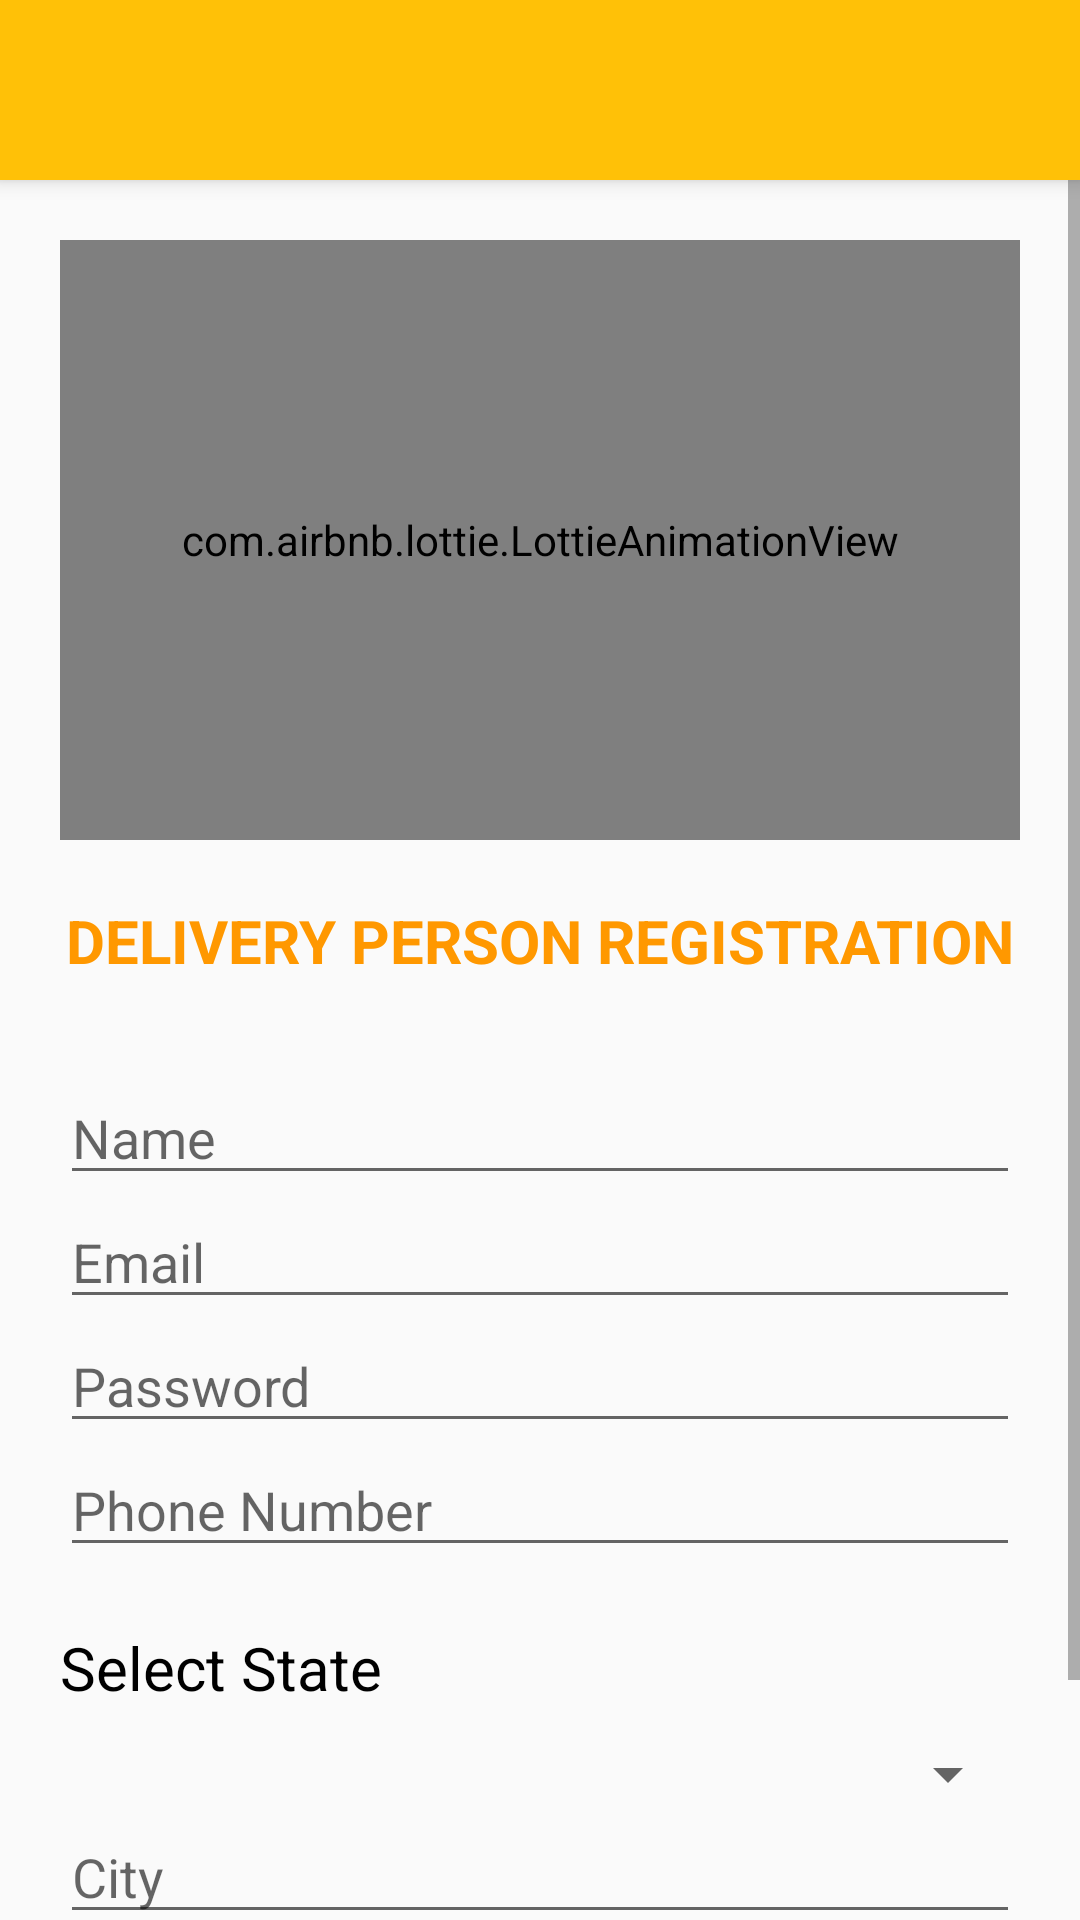

This screen was rendered from an Android layout file. Write that file and the resources it references.
<!-- AndroidManifest.xml: application theme AppTheme -->
<!-- res/layout/dp_register.xml -->
<?xml version="1.0" encoding="utf-8"?>
<LinearLayout xmlns:android="http://schemas.android.com/apk/res/android"
    xmlns:app="http://schemas.android.com/apk/res-auto"
    android:layout_width="match_parent"
    android:layout_height="match_parent"
    android:orientation="vertical">

    <include layout="@layout/main_toolbar" />

    <ScrollView
        android:layout_width="match_parent"
        android:layout_height="wrap_content">


        <LinearLayout
            android:layout_width="match_parent"
            android:layout_height="match_parent"
            android:layout_margin="20dp"
            android:orientation="vertical">


            <com.airbnb.lottie.LottieAnimationView
                android:id="@+id/animationView"
                android:layout_width="match_parent"
                android:layout_height="200dp"
                android:layout_marginBottom="20dp"
                app:lottie_autoPlay="true"

                app:lottie_fileName="login.json"
                app:lottie_loop="true" />

            <TextView
                android:layout_width="wrap_content"
                android:layout_height="wrap_content"
                android:layout_gravity="center"
                android:layout_marginBottom="30dp"
                android:text="DELIVERY PERSON REGISTRATION"
                android:textColor="#FF9800"
                android:textSize="20sp"
                android:textStyle="bold" />


            <EditText
                android:id="@+id/dp_reg_name"
                android:layout_width="match_parent"
                android:layout_height="wrap_content"
                android:hint="Name"
                android:textColor="@color/colorPrimaryDark" />

            <EditText
                android:id="@+id/dp_reg_email"
                android:layout_width="match_parent"
                android:layout_height="wrap_content"
                android:hint="Email"
                android:textColor="@color/colorPrimaryDark" />

            <EditText
                android:id="@+id/dp_reg_password"
                android:layout_width="match_parent"
                android:layout_height="wrap_content"
                android:hint="Password"
                android:inputType="textPassword"
                android:textColor="@color/colorPrimaryDark" />

            <EditText
                android:id="@+id/dp_reg_PhoneNo"
                android:layout_width="match_parent"
                android:layout_height="wrap_content"
                android:hint="Phone Number"
                android:inputType="number"
                android:textColor="@color/colorPrimaryDark"></EditText>

            <TextView
                android:layout_width="wrap_content"
                android:layout_height="wrap_content"
                android:layout_marginTop="20dp"
                android:text="Select State"
                android:textColor="@color/black"
                android:textSize="20sp" />

            <Spinner

                android:id="@+id/state_spinner_dp_register"
                android:layout_width="match_parent"
                android:layout_height="wrap_content"
                android:layout_marginTop="10dp" />

            <EditText
                android:id="@+id/dp_city"
                android:layout_width="match_parent"
                android:layout_height="wrap_content"
                android:hint="City"
                android:textColor="@color/colorPrimaryDark"></EditText>


            <Button
                android:id="@+id/dp_reg_submit"
                android:layout_width="match_parent"
                android:layout_height="wrap_content"
                android:layout_marginTop="10dp"
                android:layout_marginBottom="30dp"
                android:background="@drawable/button_background"
                android:text="Submit"
                android:textColor="@color/white">

            </Button>


        </LinearLayout>
    </ScrollView>

</LinearLayout>
<!-- res/layout/main_toolbar.xml (included above) -->
<?xml version="1.0" encoding="utf-8"?>
<androidx.appcompat.widget.Toolbar xmlns:android="http://schemas.android.com/apk/res/android"
    xmlns:app="http://schemas.android.com/apk/res-auto"
    android:id="@+id/toolbar54"
    android:layout_width="match_parent"
    android:layout_height="60dp"
    android:background="?attr/colorPrimary"
    android:elevation="4dp"
    android:theme="@style/ThemeOverlay.AppCompat.ActionBar"
    app:popupTheme="@style/ThemeOverlay.AppCompat.Light" />
<!-- resources referenced by this layout -->
<resources>
  <color name="black">#000000</color>
  <color name="colorPrimaryDark">#76AA3F</color>
  <color name="white">#FFFFFF</color>
  <!-- drawable button_background (drawable) -->
  <shape
  
      xmlns:android="http://schemas.android.com/apk/res/android"
      android:shape="rectangle">
  
      <gradient
          android:angle="90"
          android:centerColor="#ECD405"
          android:endColor="#FF9800"
          android:startColor="#FFC107" />
      <corners android:radius="10dp" />
  </shape>
  <style name="AppTheme" parent="Theme.AppCompat.Light.DarkActionBar">
          
          <item name="windowActionBar">false</item>
          <item name="windowNoTitle">true</item>
          <item name="colorPrimary">#FFC107</item>
          <item name="colorPrimaryDark">#FF9800</item>
          <item name="colorAccent">@color/colorAccent</item>
      </style>
  <color name="colorAccent">#FAFAFA</color>
</resources>
